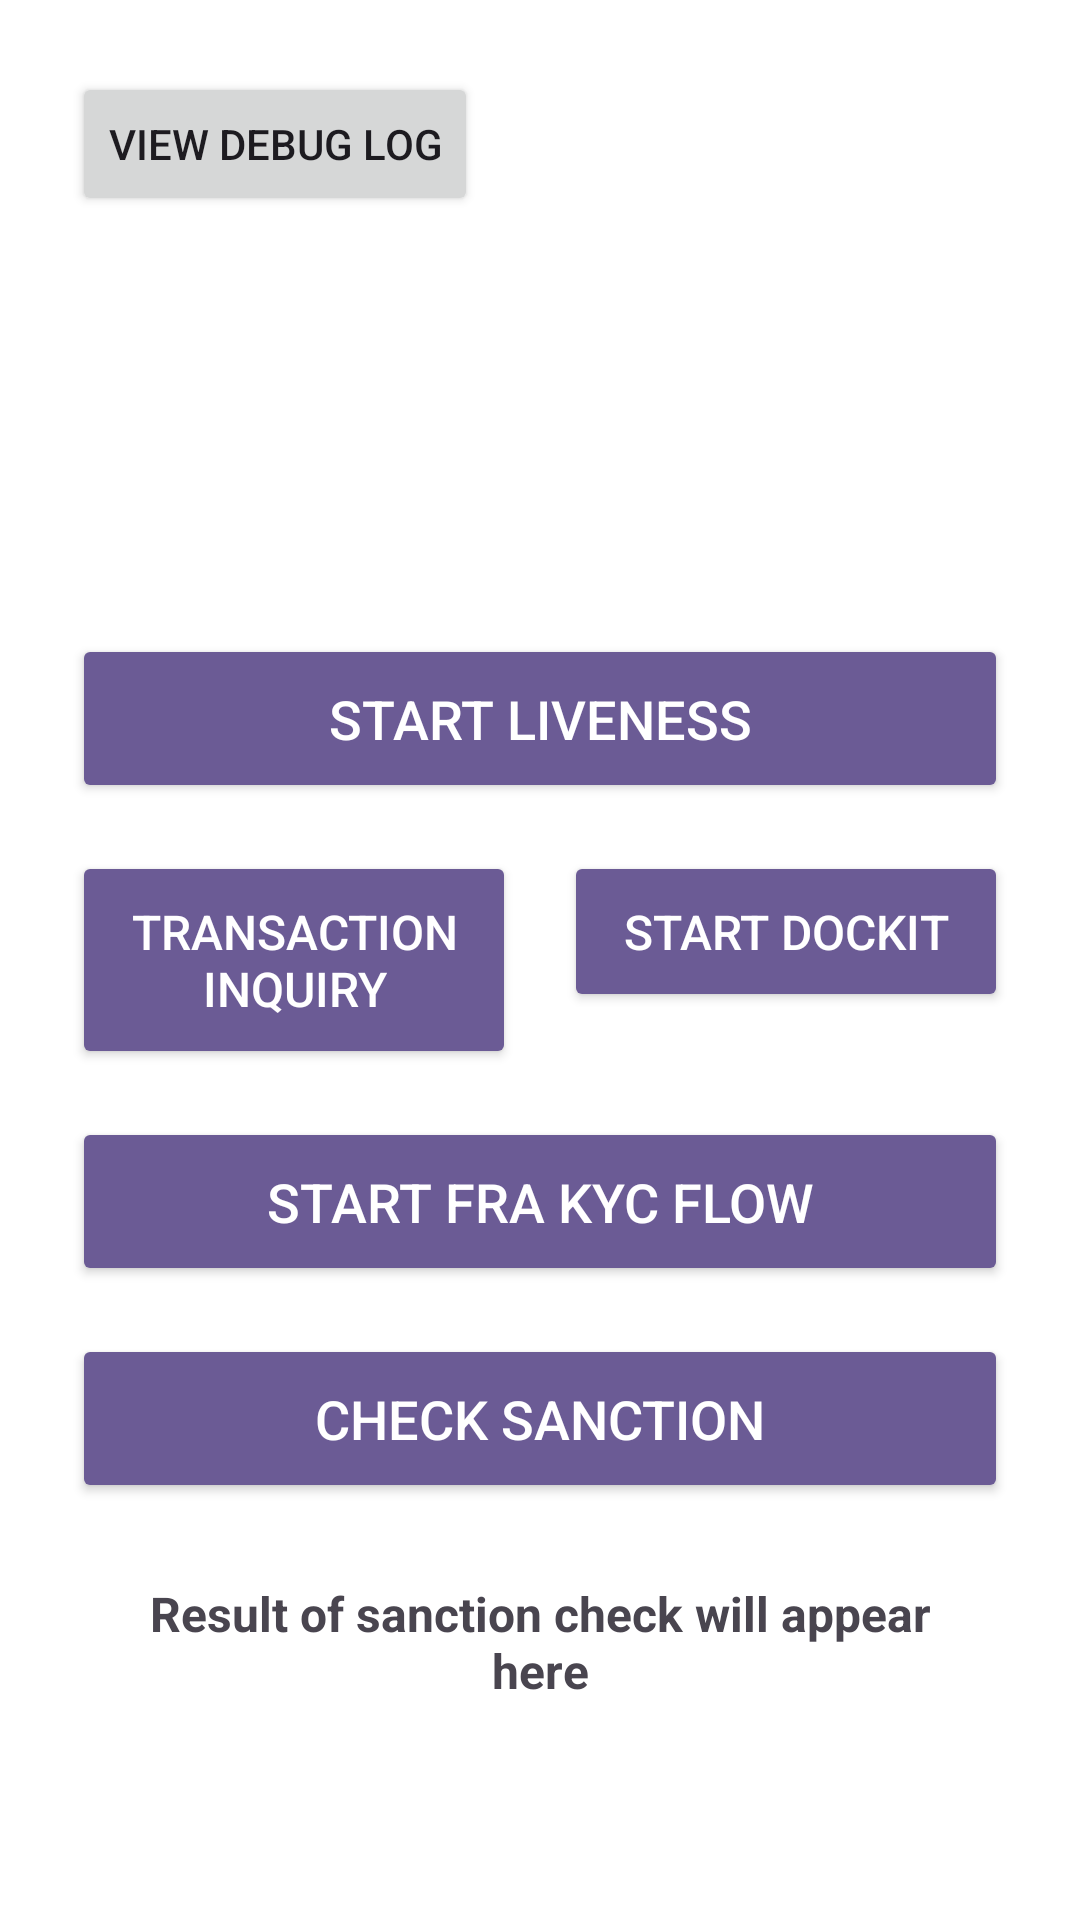

Reconstruct the res/layout file that produces this screen, plus the resources it refers to.
<!-- AndroidManifest.xml: application theme Theme.Dockit_Test -->
<!-- res/layout/activity_main.xml -->
<?xml version="1.0" encoding="utf-8"?>
<RelativeLayout xmlns:android="http://schemas.android.com/apk/res/android"
    android:layout_width="match_parent"
    android:layout_height="match_parent"
    android:padding="24dp"
    android:background="#FFFFFFFF">

    <LinearLayout
        android:id="@+id/transliterateButtonContainer"
        android:layout_width="match_parent"
        android:layout_height="wrap_content"
        android:orientation="horizontal"
        android:layout_alignParentTop="true"
        android:layout_marginBottom="16dp"
        android:weightSum="2"
        android:visibility="gone">

        <Button
            android:id="@+id/transliterateButton"
            android:layout_width="0dp"
            android:layout_height="wrap_content"
            android:layout_weight="1"
            android:text="Transliterate by Fields"
            android:textSize="14sp"
            android:padding="16dp"
            android:textColor="@android:color/white"
            android:backgroundTint="#6B5B95"
            android:layout_marginEnd="8dp"/>

        <Button
            android:id="@+id/transliterateByTransactionButton"
            android:layout_width="0dp"
            android:layout_height="wrap_content"
            android:layout_weight="1"
            android:text="Transliterate by ID"
            android:textSize="14sp"
            android:padding="16dp"
            android:textColor="@android:color/white"
            android:backgroundTint="#6B5B95"
            android:layout_marginStart="8dp"/>

    </LinearLayout>

    <Button
        android:id="@+id/btnStartLiveness"
        android:layout_width="match_parent"
        android:layout_height="wrap_content"
        android:text="Start Liveness"
        android:textSize="18sp"
        android:padding="16dp"
        android:textColor="@android:color/white"
        android:backgroundTint="#6B5B95"
        android:layout_above="@id/buttonContainer"
        android:layout_marginBottom="16dp"/>

    <LinearLayout
        android:id="@+id/buttonContainer"
        android:layout_width="match_parent"
        android:layout_height="wrap_content"
        android:orientation="horizontal"
        android:layout_centerInParent="true"
        android:weightSum="2">

        <Button
            android:id="@+id/btnQueryTransaction"
            android:layout_width="0dp"
            android:layout_height="wrap_content"
            android:layout_weight="1"
            android:text="Transaction Inquiry"
            android:textSize="16sp"
            android:padding="16dp"
            android:textColor="@android:color/white"
            android:backgroundTint="#6B5B95"
            android:layout_marginEnd="8dp"/>

        <Button
            android:id="@+id/startDockitButton"
            android:layout_width="0dp"
            android:layout_height="wrap_content"
            android:layout_weight="1"
            android:text="Start Dockit"
            android:textSize="16sp"
            android:padding="16dp"
            android:textColor="@android:color/white"
            android:backgroundTint="#6B5B95"
            android:layout_marginStart="8dp"/>

    </LinearLayout>

    
    <Button
        android:id="@+id/btnStartFRAFlow"
        android:layout_width="match_parent"
        android:layout_height="wrap_content"
        android:layout_below="@id/buttonContainer"
        android:text="Start FRA KYC Flow"
        android:textSize="18sp"
        android:padding="16dp"
        android:textColor="@android:color/white"
        android:backgroundTint="#6B5B95"
        android:layout_marginTop="16dp"/>
    <Button
        android:id="@+id/btnViewDebugLog"
        android:layout_width="wrap_content"
        android:layout_height="wrap_content"
        android:text="View Debug Log" />

    <Button
        android:id="@+id/checkSanctionButton"
        android:layout_width="match_parent"
        android:layout_height="wrap_content"
        android:text="Check Sanction"
        android:textSize="18sp"
        android:padding="16dp"
        android:textColor="@android:color/white"
        android:backgroundTint="#6B5B95"
        android:layout_below="@id/btnStartFRAFlow"
        android:layout_marginTop="16dp"/>

    <ScrollView
        android:layout_width="match_parent"
        android:layout_height="0dp"
        android:layout_below="@id/checkSanctionButton"
        android:layout_alignParentBottom="true"
        android:layout_marginTop="10dp"
        android:fillViewport="false">

        <TextView
            android:id="@+id/resultText"
            android:layout_width="match_parent"
            android:layout_height="wrap_content"
            android:text="Result of sanction check will appear here"
            android:textSize="16sp"
            android:textStyle="bold"
            android:gravity="center"
            android:padding="16dp"
            android:textIsSelectable="true"/>

    </ScrollView>

</RelativeLayout>
<!-- resources referenced by this layout -->
<resources>
  <style name="Theme.Dockit_Test" parent="Base.Theme.Dockit_Test" />
  <style name="Base.Theme.Dockit_Test" parent="Theme.Material3.DayNight.NoActionBar">
          
          
      </style>
</resources>
